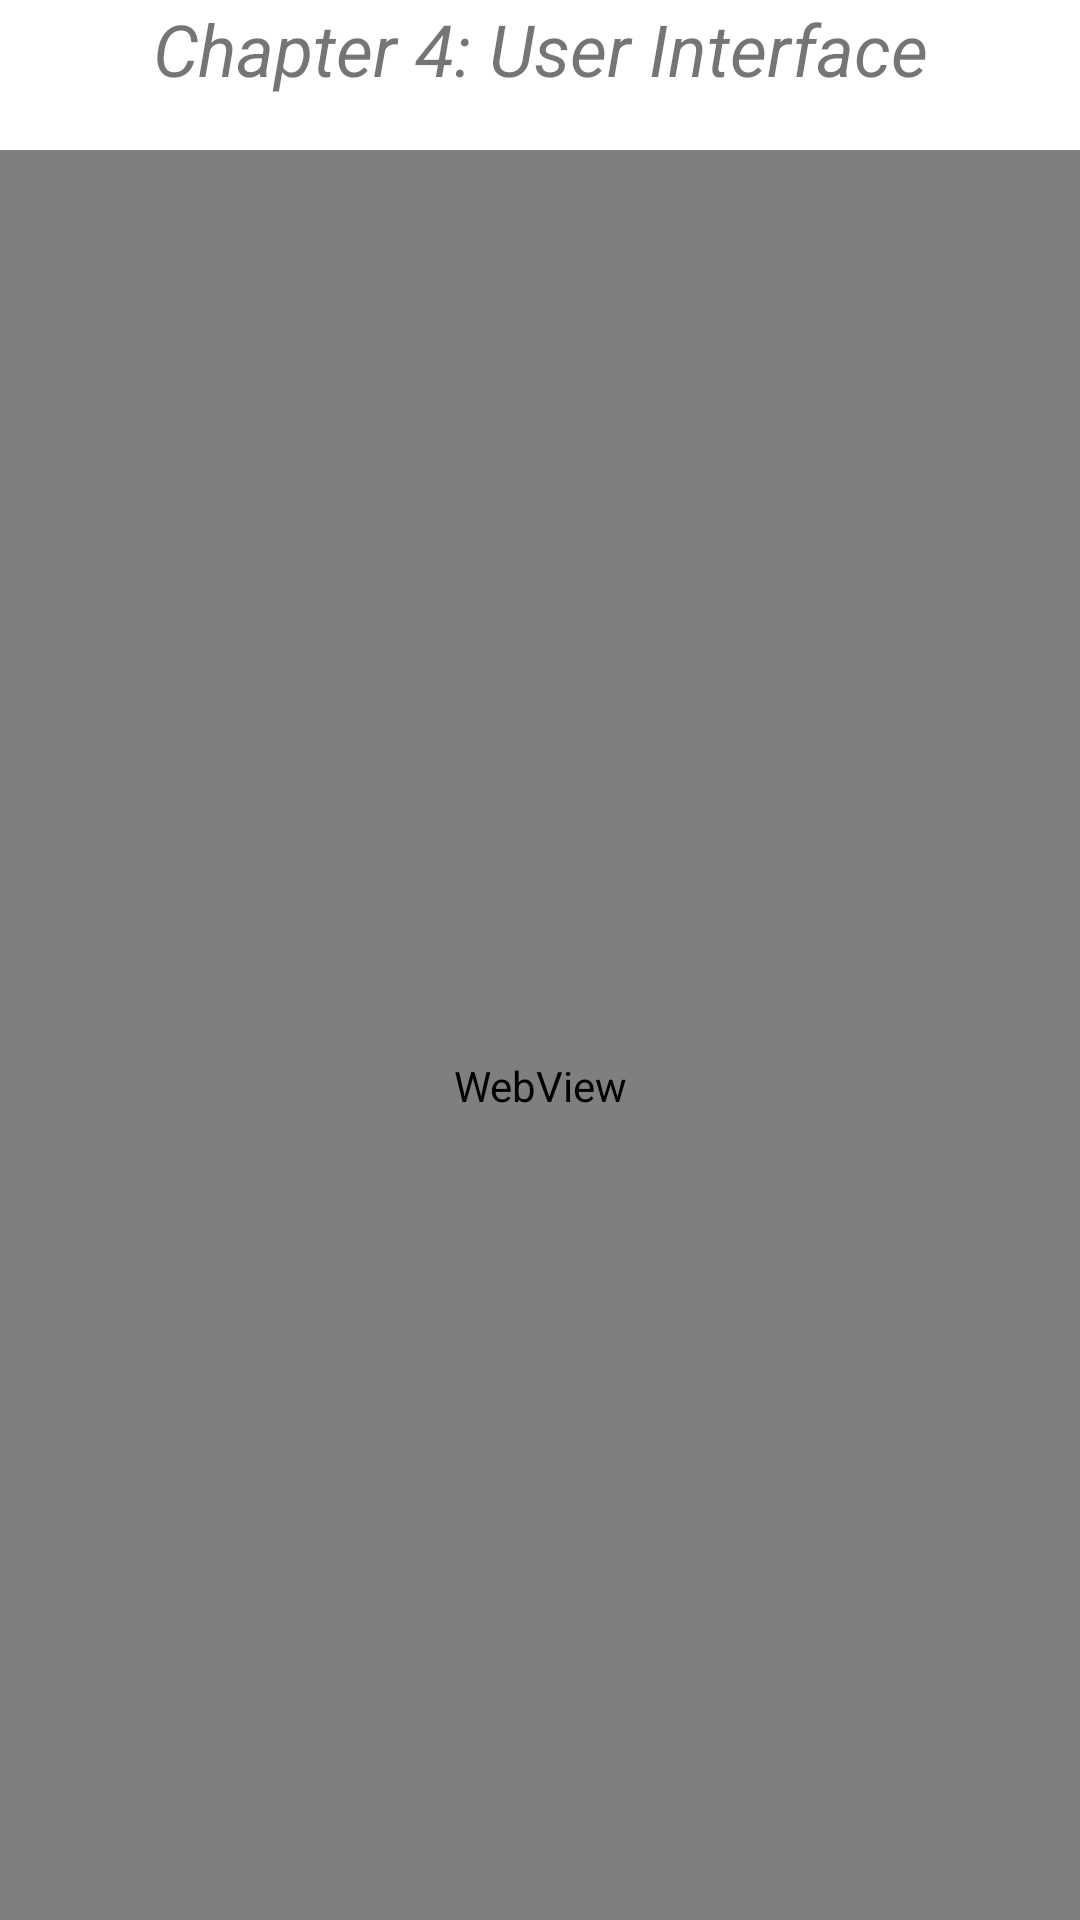

This screen was rendered from an Android layout file. Write that file and the resources it references.
<!-- AndroidManifest.xml: application theme Theme.Html_css -->
<!-- res/layout/activity_aachap4.xml -->
<?xml version="1.0" encoding="utf-8"?>
<LinearLayout xmlns:android="http://schemas.android.com/apk/res/android"
    xmlns:app="http://schemas.android.com/apk/res-auto"
    xmlns:tools="http://schemas.android.com/tools"
    android:layout_width="match_parent"
    android:layout_height="match_parent"
    tools:context=".aachap4"
    android:orientation="vertical">


    <TextView
        android:id="@+id/textView2"
        android:layout_width="match_parent"
        android:layout_height="50dp"
        android:text="Chapter 4: User Interface"
        android:textAlignment="center"
        android:textSize="24sp"
        android:textStyle="italic" />

    <WebView
        android:id="@+id/webview2"
        android:layout_width="match_parent"
        android:layout_height="624dp" />

    <LinearLayout
        android:layout_width="match_parent"
        android:layout_height="match_parent"
        android:orientation="horizontal">

        <Button
            android:id="@+id/btnhome"
            android:layout_width="wrap_content"
            android:layout_height="wrap_content"
            android:layout_marginLeft="5dp"
            android:layout_marginTop="5dp"
            android:layout_marginRight="5dp"
            android:layout_marginBottom="5dp"
            android:layout_weight="1"
            android:text="Home"
            tools:ignore="DuplicateSpeakableTextCheck,TouchTargetSizeCheck" />

        <Button
            android:id="@+id/btnchap3"
            android:layout_width="wrap_content"
            android:layout_height="wrap_content"
            android:layout_marginLeft="5dp"
            android:layout_marginTop="5dp"
            android:layout_marginRight="5dp"
            android:layout_marginBottom="5dp"
            android:layout_weight="1"
            android:text="Next Chapter" />
    </LinearLayout>
</LinearLayout>
<!-- resources referenced by this layout -->
<resources>
  <style name="Theme.Html_css" parent="Theme.MaterialComponents.DayNight.DarkActionBar">
          
          <item name="colorPrimary">@color/purple_500</item>
          <item name="colorPrimaryVariant">@color/purple_700</item>
          <item name="colorOnPrimary">@color/white</item>
          
          <item name="colorSecondary">@color/teal_200</item>
          <item name="colorSecondaryVariant">@color/teal_700</item>
          <item name="colorOnSecondary">@color/black</item>
          
          <item name="android:statusBarColor" tools:targetApi="l">?attr/colorPrimaryVariant</item>
          
      </style>
  <!-- not gathered from this repository: default colours our renderer supplied (Android Studio template values) -->
  <color name="purple_500">#FF6200EE</color>
  <color name="purple_700">#FF3700B3</color>
  <color name="teal_200">#FF03DAC5</color>
  <color name="teal_700">#FF018786</color>
  <color name="black">#FF000000</color>
  <color name="white">#FFFFFFFF</color>
</resources>
